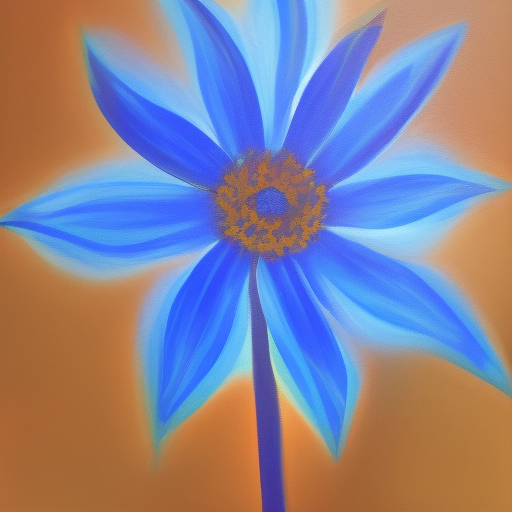
Generation parameters embedded in this image by AUTOMATIC1111 Stable Diffusion web UI or a fork of it (Forge, ...) (PNG 'parameters' text chunk):
blue flower
Steps: 20, Sampler: Euler a, Schedule type: Automatic, CFG scale: 7.5, Seed: 412901374, Size: 512x512, Model hash: dc4c67171e, Model: synthwavepunk_v2, Version: v1.10.1